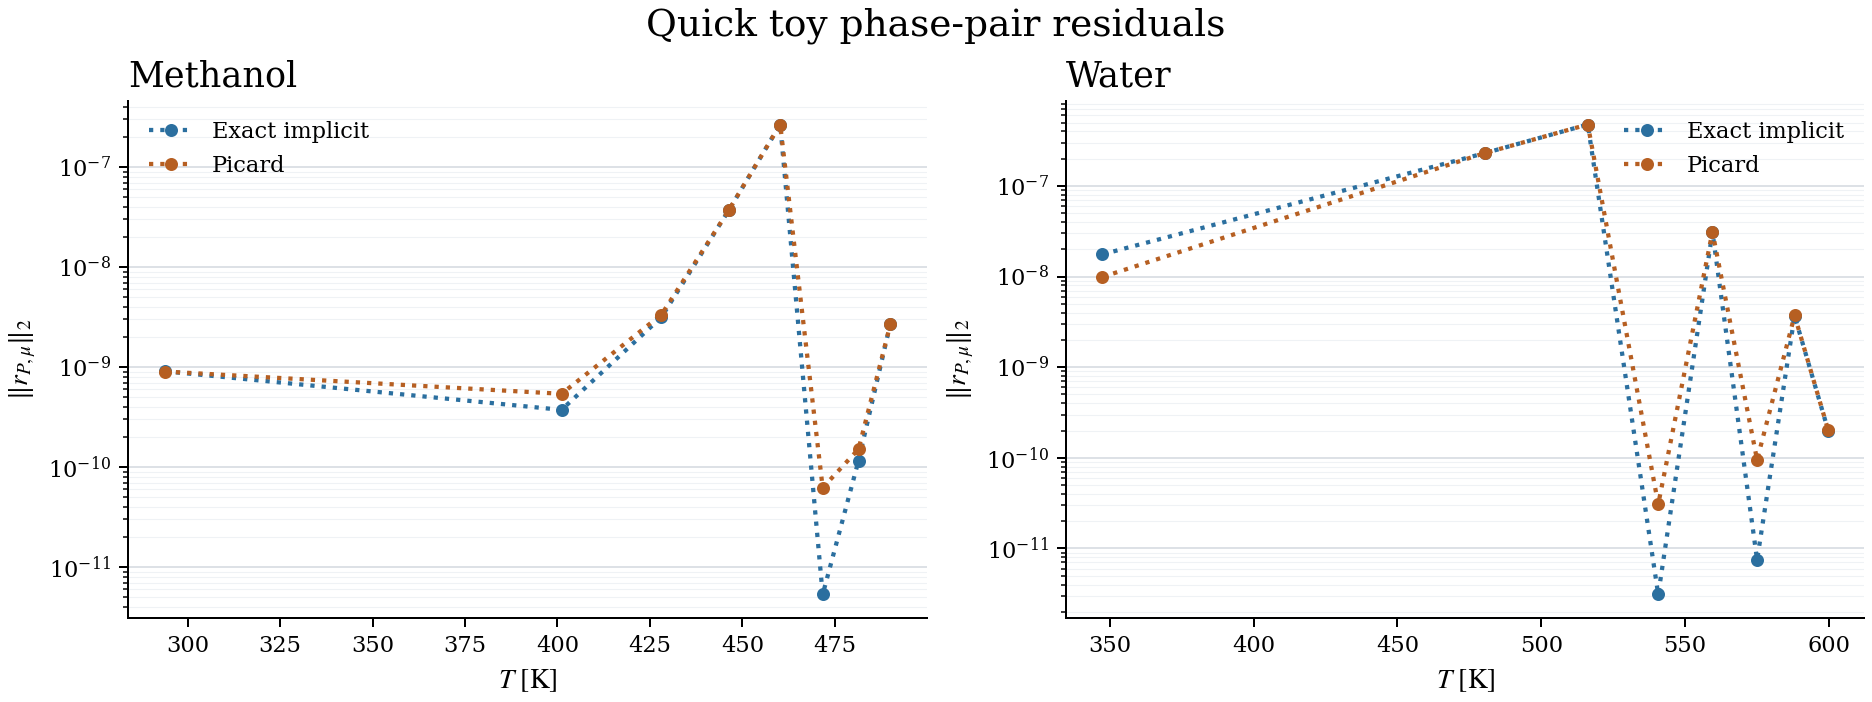

The data file committed next to this chart (first rows):
component, T_K, closure_name, model_label, source_pressure_Pa, source_liquid_density_mol_m3, initial_vapor_density_mol_m3, initial_liquid_density_mol_m3, status, vapor_density_mol_m3, liquid_density_mol_m3, vapor_pressure_Pa, liquid_pressure_Pa, vapor_reduced_mu, liquid_reduced_mu, pressure_residual_Pa, reduced_mu_residual, scaled_residual_norm, initial_scaled_residual_norm, residual_reduction_factor, iteration_count, pressure_scale_Pa, diagnostic_scope, message
methanol, 293.8, implicit_exact_mass_action, Exact implicit, 13506, 24665, 5.529, 24665, converged_phase_pair, 5.75, 24791, 13071, 13071, 2.605, 2.605, -9.076464448298793e-05, -6.847855615887966e-13, 9.076467031524901e-10, 37.08, 40848185434, 3, 100000, toy_pure_phase_pair_pressure_mu_equality, Toy pure-component pressure and reduced-…
methanol, 293.8, damped_picard_7_05, Picard, 13506, 24665, 5.529, 24665, converged_phase_pair, 5.75, 24791, 13071, 13071, 2.605, 2.605, -9.018617492984049e-05, -1.9411139362546237e-12, 9.018638382654515e-10, 37.08, 41110109163, 3, 100000, toy_pure_phase_pair_pressure_mu_equality, Toy pure-component pressure and reduced-…
methanol, 401.1, implicit_exact_mass_action, Exact implicit, 796840, 21134, 238.9, 21134, converged_phase_pair, 303.7, 21250, 791824, 791824, 6.238, 6.238, -0.0002959, 3.602274034619768e-11, 3.731290490204043e-10, 1.779, 4767646265, 3, 796840, toy_pure_phase_pair_pressure_mu_equality, Toy pure-component pressure and reduced-…
methanol, 401.1, damped_picard_7_05, Picard, 796840, 21134, 238.9, 21134, converged_phase_pair, 303.7, 21250, 791824, 791824, 6.238, 6.238, -0.0004293, 3.516564817118706e-11, 5.399196561525982e-10, 1.779, 3294837106, 3, 796840, toy_pure_phase_pair_pressure_mu_equality, Toy pure-component pressure and reduced-…
methanol, 428.1, implicit_exact_mass_action, Exact implicit, 1566700, 19928, 440.1, 19928, converged_phase_pair, 603.2, 19994, 1571701, 1571701, 6.809, 6.809, -0.003371, 2.3183392983128215e-09, 3.162760636975398e-09, 0.2675, 84588074, 3, 1566700, toy_pure_phase_pair_pressure_mu_equality, Toy pure-component pressure and reduced-…
methanol, 428.1, damped_picard_7_05, Picard, 1566700, 19928, 440.1, 19928, converged_phase_pair, 603.2, 19994, 1571701, 1571701, 6.809, 6.809, -0.003796, 2.311199231996852e-09, 3.348546974866098e-09, 0.2675, 79894901, 3, 1566700, toy_pure_phase_pair_pressure_mu_equality, Toy pure-component pressure and reduced-…
methanol, 446.3, implicit_exact_mass_action, Exact implicit, 2350000, 18961, 633.3, 18961, converged_phase_pair, 919.1, 19000, 2365978, 2365978, 7.142, 7.142, -0.03631, 3.340574306065491e-08, 3.6806638741670655e-08, 0.226, 6139247, 3, 2350000, toy_pure_phase_pair_pressure_mu_equality, Toy pure-component pressure and reduced-…
methanol, 446.3, damped_picard_7_05, Picard, 2350000, 18961, 633.3, 18961, converged_phase_pair, 919.1, 19000, 2365978, 2365978, 7.142, 7.142, -0.03682, 3.339323395579186e-08, 3.688617431694433e-08, 0.226, 6126009, 3, 2350000, toy_pure_phase_pair_pressure_mu_equality, Toy pure-component pressure and reduced-…
methanol, 460.2, implicit_exact_mass_action, Exact implicit, 3133400, 18093, 818.9, 18093, converged_phase_pair, 1249, 18130, 3159162, 3159161, 7.372, 7.372, -0.09151, 2.6474940106879785e-07, 2.663553357783951e-07, 0.2795, 1049475, 3, 3133400, toy_pure_phase_pair_pressure_mu_equality, Toy pure-component pressure and reduced-…
methanol, 460.2, damped_picard_7_05, Picard, 3133400, 18093, 818.9, 18093, converged_phase_pair, 1249, 18130, 3159162, 3159161, 7.372, 7.372, -0.0914, 2.6476299375133294e-07, 2.663651589727349e-07, 0.2795, 1049436, 3, 3133400, toy_pure_phase_pair_pressure_mu_equality, Toy pure-component pressure and reduced-…
methanol, 471.7, implicit_exact_mass_action, Exact implicit, 3916700, 17258, 998.7, 17258, converged_phase_pair, 1598, 17319, 3953193, 3953193, 7.549, 7.549, -1.6238074749708176e-05, 3.320010932839068e-12, 5.31136477195918e-12, 0.2906, 54716997144, 4, 3916700, toy_pure_phase_pair_pressure_mu_equality, Toy pure-component pressure and reduced-…
methanol, 471.7, damped_picard_7_05, Picard, 3916700, 17258, 998.7, 17258, converged_phase_pair, 1598, 17319, 3953193, 3953193, 7.549, 7.549, 0.0002406, 7.950973213155521e-12, 6.195317458565646e-11, 0.2906, 4690993368, 4, 3916700, toy_pure_phase_pair_pressure_mu_equality, Toy pure-component pressure and reduced-…
methanol, 481.4, implicit_exact_mass_action, Exact implicit, 4686500, 16427, 1171, 16427, converged_phase_pair, 1962, 16555, 4731492, 4731492, 7.688, 7.688, 0.0002395, 1.0397194216693606e-10, 1.1585636813207856e-10, 0.2812, 2426746535, 4, 4686500, toy_pure_phase_pair_pressure_mu_equality, Toy pure-component pressure and reduced-…
methanol, 481.4, damped_picard_7_05, Picard, 4686500, 16427, 1171, 16427, converged_phase_pair, 1962, 16555, 4731492, 4731492, 7.688, 7.688, 0.0004885, 1.0948131290433594e-10, 1.5116139377180645e-10, 0.2812, 1859959299, 4, 4686500, toy_pure_phase_pair_pressure_mu_equality, Toy pure-component pressure and reduced-…
methanol, 490, implicit_exact_mass_action, Exact implicit, 5469900, 15528, 1343, 15528, converged_phase_pair, 2354, 15797, 5512434, 5512434, 7.805, 7.805, 0.009411, 2.087279682427834e-09, 2.7049627736831394e-09, 0.2605, 96292241, 4, 5469900, toy_pure_phase_pair_pressure_mu_equality, Toy pure-component pressure and reduced-…
methanol, 490, damped_picard_7_05, Picard, 5469900, 15528, 1343, 15528, converged_phase_pair, 2354, 15797, 5512434, 5512434, 7.805, 7.805, 0.009116, 2.0824053592605196e-09, 2.667132232243832e-09, 0.2605, 97658048, 4, 5469900, toy_pure_phase_pair_pressure_mu_equality, Toy pure-component pressure and reduced-…
water, 347.4, implicit_exact_mass_action, Exact implicit, 37385, 54136, 12.94, 54136, converged_phase_pair, 12.67, 52868, 36250, 36250, 3.52, 3.52, -0.001759, -1.099387247904815e-11, 1.7593383760669657e-08, 993.5, 56467484315, 4, 100000, toy_pure_phase_pair_pressure_mu_equality, Toy pure-component pressure and reduced-…
water, 347.4, damped_picard_7_05, Picard, 37385, 54136, 12.94, 54136, converged_phase_pair, 12.67, 52868, 36250, 36250, 3.52, 3.52, 0.0009902, 7.007283642224138e-12, 9.902272800949154e-09, 993.5, 100325868770, 4, 100000, toy_pure_phase_pair_pressure_mu_equality, Toy pure-component pressure and reduced-…
water, 480.3, implicit_exact_mass_action, Exact implicit, 1802500, 47523, 451.3, 47523, converged_phase_pair, 497.3, 47570, 1833904, 1833903, 7.054, 7.054, -0.4076, 4.1245913351417585e-08, 2.2987158889997293e-07, 0.9589, 4171642, 2, 1802500, toy_pure_phase_pair_pressure_mu_equality, Toy pure-component pressure and reduced-…
water, 480.3, damped_picard_7_05, Picard, 1802500, 47523, 451.3, 47523, converged_phase_pair, 497.3, 47570, 1833904, 1833903, 7.054, 7.054, -0.4083, 4.123009045287063e-08, 2.3024408160495443e-07, 0.9589, 4164893, 2, 1802500, toy_pure_phase_pair_pressure_mu_equality, Toy pure-component pressure and reduced-…
water, 516.2, implicit_exact_mass_action, Exact implicit, 3530800, 44907, 822.6, 44907, converged_phase_pair, 952.3, 45765, 3627027, 3627028, 7.631, 7.631, 1.681, 7.678033320246413e-09, 4.761487090574502e-07, 6.991, 14682021, 3, 3530800, toy_pure_phase_pair_pressure_mu_equality, Toy pure-component pressure and reduced-…
water, 516.2, damped_picard_7_05, Picard, 3530800, 44907, 822.6, 44907, converged_phase_pair, 952.3, 45765, 3627027, 3627028, 7.631, 7.631, 1.681, 7.67436869608673e-09, 4.760285801498524e-07, 6.991, 14685727, 3, 3530800, toy_pure_phase_pair_pressure_mu_equality, Toy pure-component pressure and reduced-…
water, 540.7, implicit_exact_mass_action, Exact implicit, 5295800, 42825, 1178, 42825, converged_phase_pair, 1418, 44367, 5462749, 5462749, 7.967, 7.967, -1.5946105122566223e-05, -7.558398351648066e-13, 3.1045012602674374e-12, 6.411, 2064999315759, 4, 5295800, toy_pure_phase_pair_pressure_mu_equality, Toy pure-component pressure and reduced-…
water, 540.7, damped_picard_7_05, Picard, 5295800, 42825, 1178, 42825, converged_phase_pair, 1418, 44367, 5462749, 5462749, 7.967, 7.967, 0.0001626, -8.322231792590173e-13, 3.071970144257774e-11, 6.411, 208686695416, 4, 5295800, toy_pure_phase_pair_pressure_mu_equality, Toy pure-component pressure and reduced-…
water, 559.6, implicit_exact_mass_action, Exact implicit, 7060900, 41001, 1518, 41001, converged_phase_pair, 1889, 43171, 7295017, 7295017, 8.199, 8.199, 0.219, 9.805756207015293e-10, 3.103457569370176e-08, 5.275, 169980889, 4, 7060900, toy_pure_phase_pair_pressure_mu_equality, Toy pure-component pressure and reduced-…
water, 559.6, damped_picard_7_05, Picard, 7060900, 41001, 1518, 41001, converged_phase_pair, 1889, 43171, 7295017, 7295017, 8.199, 8.199, 0.2202, 9.865495087524323e-10, 3.120805590996102e-08, 5.275, 169035995, 4, 7060900, toy_pure_phase_pair_pressure_mu_equality, Toy pure-component pressure and reduced-…
water, 575.1, implicit_exact_mass_action, Exact implicit, 8826000, 39306, 1846, 39306, converged_phase_pair, 2368, 42089, 9119147, 9119147, 8.374, 8.374, 6.589479744434357e-05, 4.867217739956686e-13, 7.481834902660968e-12, 4.241, 566827379859, 5, 8826000, toy_pure_phase_pair_pressure_mu_equality, Toy pure-component pressure and reduced-…
water, 575.1, damped_picard_7_05, Picard, 8826000, 39306, 1846, 39306, converged_phase_pair, 2368, 42089, 9119147, 9119147, 8.374, 8.374, -0.0008364, -2.9487523534044158e-12, 9.480651583174293e-11, 4.241, 44732251125, 5, 8826000, toy_pure_phase_pair_pressure_mu_equality, Toy pure-component pressure and reduced-…
water, 588.1, implicit_exact_mass_action, Exact implicit, 10554000, 37702, 2158, 37702, converged_phase_pair, 2847, 41098, 10895015, 10895015, 8.511, 8.511, 0.03885, 1.887325851157584e-10, 3.6858681130587264e-09, 3.396, 921234307, 4, 10554000, toy_pure_phase_pair_pressure_mu_equality, Toy pure-component pressure and reduced-…
water, 588.1, damped_picard_7_05, Picard, 10554000, 37702, 2158, 37702, converged_phase_pair, 2847, 41098, 10895015, 10895015, 8.511, 8.511, 0.03921, 1.900293256085206e-10, 3.719994349823731e-09, 3.396, 912783149, 4, 10554000, toy_pure_phase_pair_pressure_mu_equality, Toy pure-component pressure and reduced-…
water, 599.8, implicit_exact_mass_action, Exact implicit, 12319000, 36072, 2470, 36072, converged_phase_pair, 3347, 40130, 12694518, 12694518, 8.627, 8.627, -0.0002628, 1.98614458213342e-10, 1.9975708877302074e-10, 2.684, 13435478625, 4, 12319000, toy_pure_phase_pair_pressure_mu_equality, Toy pure-component pressure and reduced-…
water, 599.8, damped_picard_7_05, Picard, 12319000, 36072, 2470, 36072, converged_phase_pair, 3347, 40130, 12694518, 12694518, 8.627, 8.627, -0.0003921, 1.9964119246651535e-10, 2.021627059093999e-10, 2.684, 13275604342, 4, 12319000, toy_pure_phase_pair_pressure_mu_equality, Toy pure-component pressure and reduced-…
